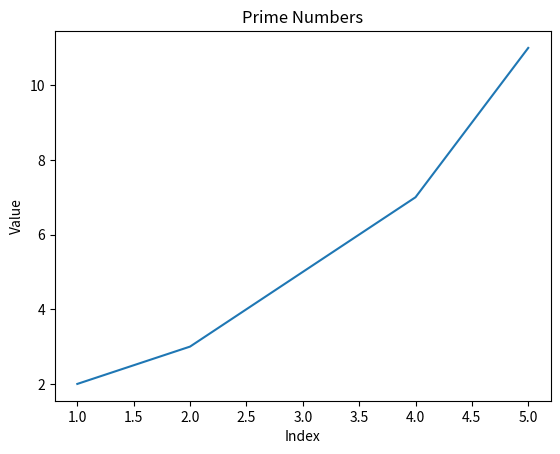

Write Python code to recreate this figure.
import matplotlib.pyplot as plt

# 创建数据
x = [1, 2, 3, 4, 5]
y = [2, 3, 5, 7, 11]

# 创建折线图
plt.plot(x, y)

# 添加标题和标签
plt.title('Prime Numbers')
plt.xlabel('Index')
plt.ylabel('Value')

# 显示图形
plt.show()